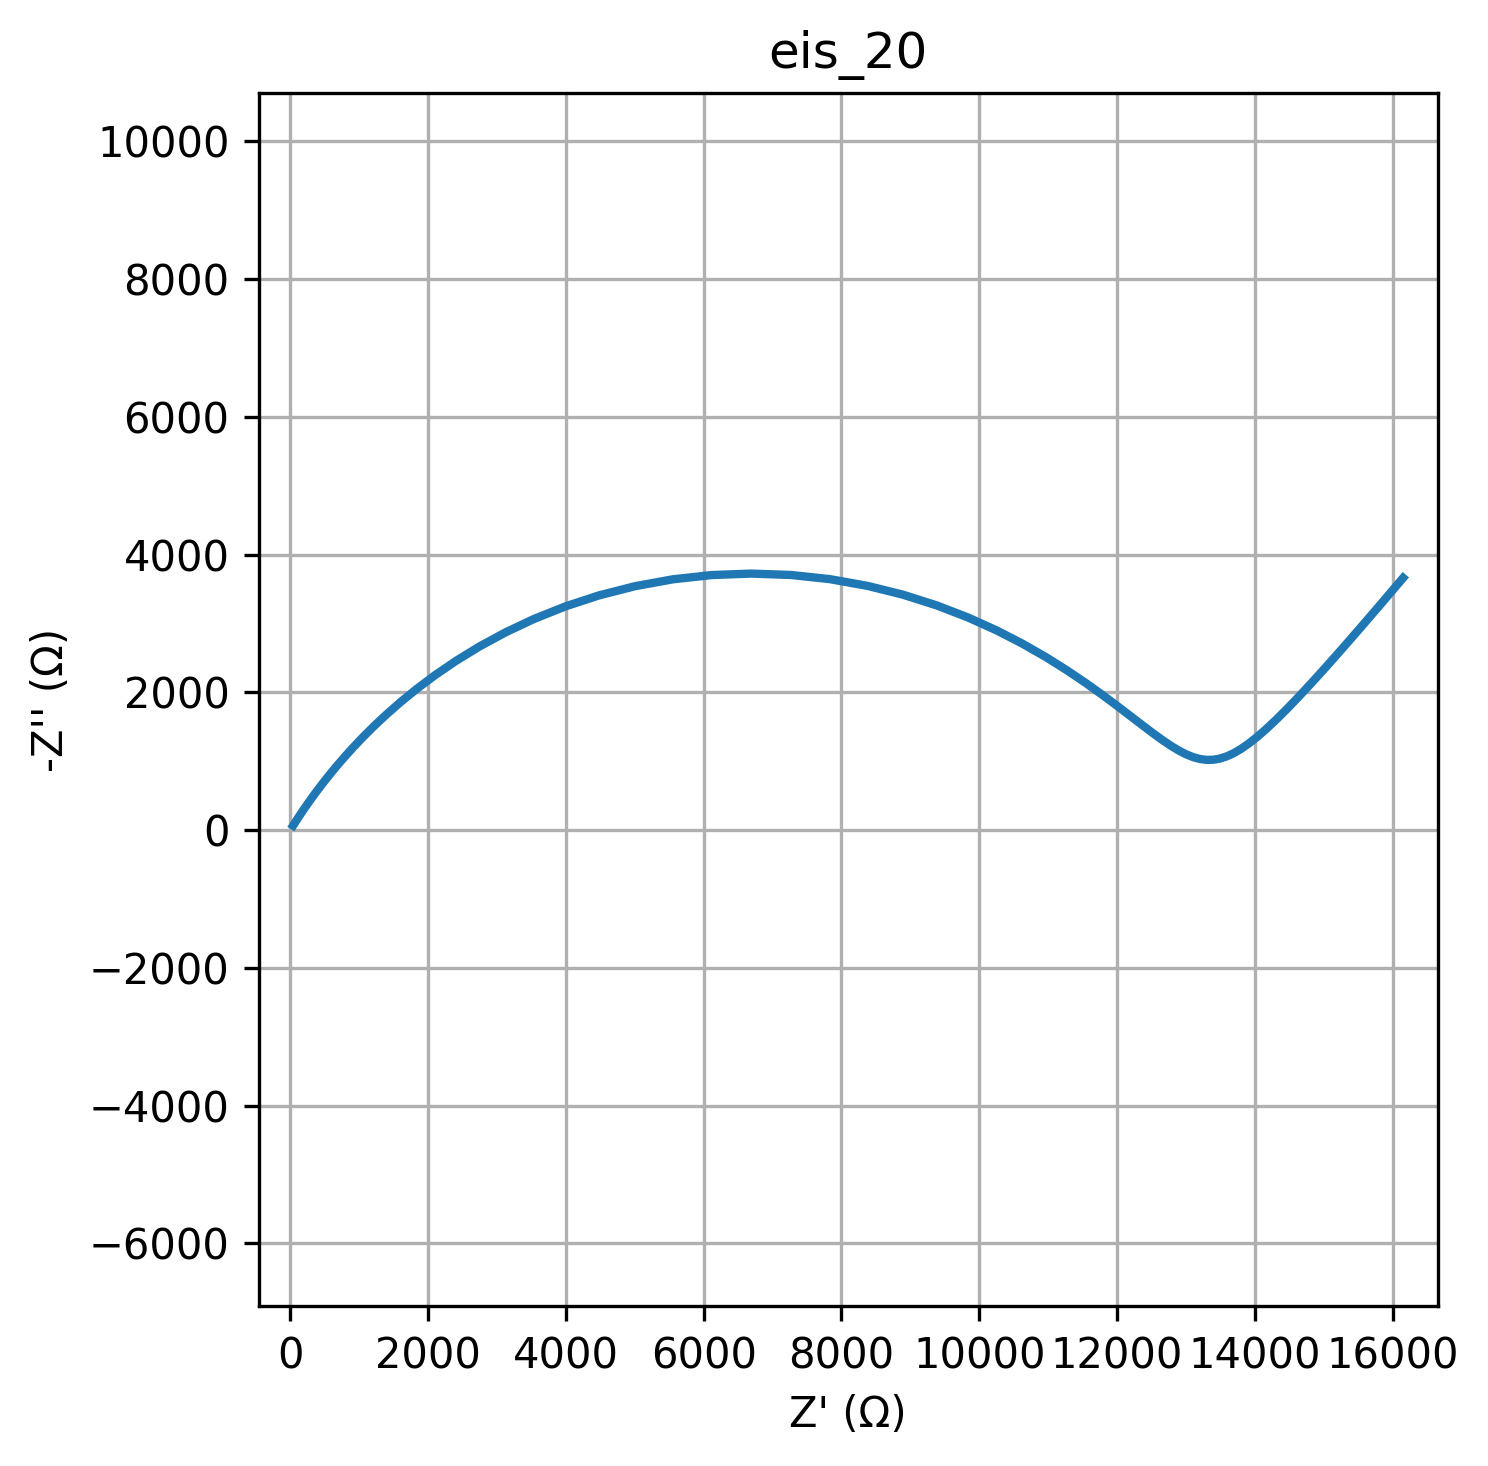

Values plotted in this chart, from the file beside it:
freq, Z_real, Z_imag
0.01, 16154, -3661
0.01226, 15828, -3279
0.01504, 15536, -2939
0.01844, 15274, -2639
0.02262, 15039, -2374
0.02774, 14827, -2140
0.03401, 14637, -1935
0.04171, 14464, -1756
0.05115, 14308, -1600
0.06273, 14165, -1467
0.07693, 14034, -1353
0.09434, 13913, -1257
0.1157, 13800, -1179
0.1419, 13694, -1117
0.174, 13593, -1070
0.2134, 13496, -1039
0.2617, 13400, -1022
0.3209, 13306, -1019
0.3935, 13210, -1031
0.4826, 13112, -1057
0.5918, 13010, -1097
0.7257, 12902, -1152
0.89, 12785, -1222
1.091, 12659, -1307
1.338, 12521, -1408
1.641, 12367, -1524
2.013, 12196, -1655
2.468, 12005, -1801
3.027, 11790, -1962
3.712, 11548, -2135
4.552, 11276, -2318
5.583, 10972, -2509
6.846, 10632, -2704
8.396, 10254, -2898
10.3, 9839, -3086
12.63, 9386, -3261
15.48, 8898, -3416
18.99, 8378, -3546
23.29, 7832, -3643
28.56, 7268, -3703
35.02, 6693, -3724
42.94, 6119, -3702
52.66, 5553, -3641
64.58, 5005, -3541
79.2, 4483, -3407
97.13, 3992, -3247
119.1, 3537, -3065
146.1, 3121, -2868
179.1, 2743, -2664
219.7, 2404, -2456
269.4, 2103, -2250
330.4, 1836, -2050
405.1, 1600, -1858
496.8, 1394, -1677
609.3, 1214, -1508
747.2, 1057, -1352
916.3, 920, -1208
1124, 800.9, -1076
1378, 697.5, -957.4
1690, 607.6, -849.8
... 20 more rows
